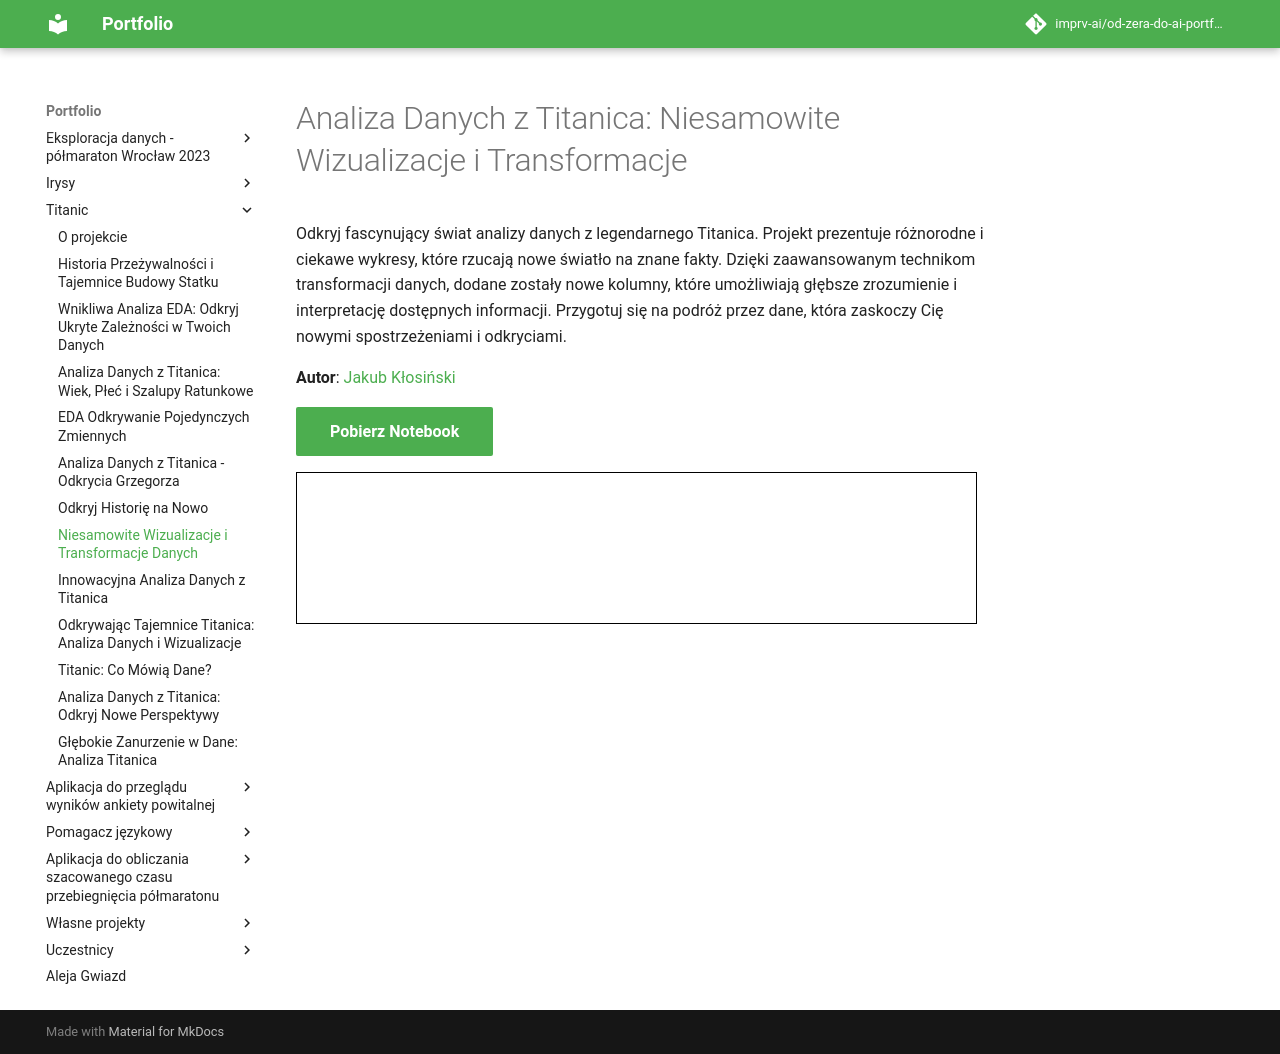

repository: imprv-ai/od-zera-do-ai-portfolio · page: projects/titanic/eda_by_jakub_klosinski/index.html · generator: mkdocs


# Analiza Danych z Titanica: Niesamowite Wizualizacje i Transformacje

Odkryj fascynujący świat analizy danych z legendarnego Titanica. Projekt prezentuje różnorodne i ciekawe wykresy, które rzucają nowe światło na znane fakty. Dzięki zaawansowanym technikom transformacji danych, dodane zostały nowe kolumny, które umożliwiają głębsze zrozumienie i interpretację dostępnych informacji. Przygotuj się na podróż przez dane, która zaskoczy Cię nowymi spostrzeżeniami i odkryciami.

**Autor**: [Jakub Kłosiński](/od-zera-do-ai-portfolio/uczestnicy/jakub_klosinski)

<a href="Jakub71K.ipynb" class="md-button md-button--primary" download>Pobierz Notebook</a>

<iframe
    id="content"
    src="titanic.html"
    width="99%"
    style="border:1px solid black;overflow:hidden;"
></iframe>
<script>
function resizeIframeToFitContent(iframe) {
    iframe.style.height = (iframe.contentWindow.document.documentElement.scrollHeight + 50) + "px";
    iframe.contentDocument.body.style["overflow"] = 'hidden';
}
window.addEventListener('load', function() {
    var iframe = document.getElementById('content');
    resizeIframeToFitContent(iframe);
});
window.addEventListener('resize', function() {
    var iframe = document.getElementById('content');
    resizeIframeToFitContent(iframe);
});
</script>
